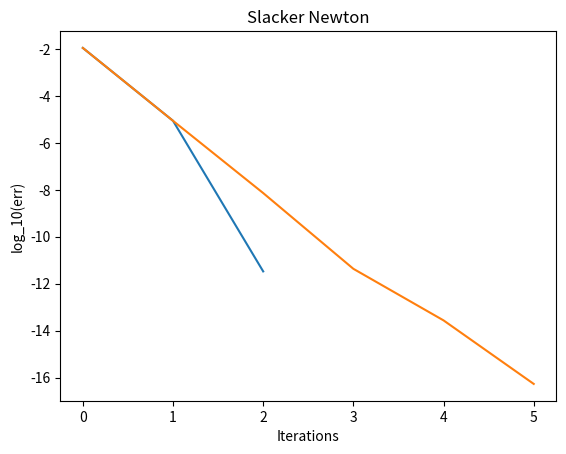

Source code (Python):
import numpy as np
import math
import time
from numpy.linalg import inv
from numpy.linalg import norm
import matplotlib.pyplot as plt;

def driver():
    #x0 = np.array([0.1, 0.1, -0.1])
    x0 = np.array([1,0])

    Nmax = 100
    tol = 1e-10

    t = time.time()
    for j in range(20):
      [xstar,xlist,ier,its] =  Newton(x0,tol,Nmax);
    elapsed = time.time()-t;
    print(xstar);
    print("Time : ", elapsed)
    err = np.sum((xlist-xstar)**2,axis=1);
    plt.plot(np.arange(its),np.log10(err[0:its]));
    plt.xlabel("Iterations")
    plt.ylabel("log_10(err)")
    plt.title("Newton")
    plt.show();

    t = time.time()
    for j in range(20):
      [xstar,xlist,ier,its] =  LazyNewton(x0,tol,Nmax);
    elapsed = time.time()-t
    print(xstar);
    print("Time : ", elapsed)
    err2 = np.sum((xlist-xstar)**2,axis=1);
    plt.plot(np.arange(its),np.log10(err2[0:its]));
    plt.xlabel("Iterations")
    plt.ylabel("log_10(err)")
    plt.title("Slacker Newton")
    plt.show();


def evalF(x):

    '''F = np.zeros(3)
    F[0] = 3*x[0]-math.cos(x[1]*x[2])-1/2
    F[1] = x[0]-81*(x[1]+0.1)**2+math.sin(x[2])+1.06
    F[2] = np.exp(-x[0]*x[1])+20*x[2]+(10*math.pi-3)/3'''

    F = np.zeros(2)
    F[0] = 4*x[0]**2+x[1]**2-4
    F[1] = x[0]+x[1]-np.sin(x[0]-x[1])
    
    return F

def evalJ(x):


    '''J = np.array([[3.0, x[2]*math.sin(x[1]*x[2]), x[1]*math.sin(x[1]*x[2])],
        [2.*x[0], -162.*(x[1]+0.1), math.cos(x[2])],
        [-x[1]*np.exp(-x[0]*x[1]), -x[0]*np.exp(-x[0]*x[1]), 20]])'''
    J = np.array([[8*x[0], 2*x[1]],[1-np.cos(x[0]-x[1]),1+np.cos(x[0]-x[1])]])
    return J


def Newton(x0,tol,Nmax):

    ''' inputs: x0 = initial guess, tol = tolerance, Nmax = max its'''
    ''' Outputs: xstar= approx root, ier = error message, its = num its'''
    xlist = np.zeros((Nmax+1,len(x0)));
    xlist[0] = x0;

    for its in range(Nmax):
       J = evalJ(x0);
       F = evalF(x0);

       x1 = x0 - np.linalg.solve(J,F);
       xlist[its+1]=x1;

       if (norm(x1-x0) < tol*norm(x0)):
           xstar = x1
           ier =0
           return[xstar, xlist,ier, its];

       x0 = x1

    xstar = x1
    ier = 1
    return[xstar,xlist,ier,its];

def LazyNewton(x0,tol,Nmax):

    ''' Lazy Newton = use only the inverse of the Jacobian for initial guess'''
    ''' inputs: x0 = initial guess, tol = tolerance, Nmax = max its'''
    ''' Outputs: xstar= approx root, ier = error message, its = num its'''

    xlist = np.zeros((Nmax+1,len(x0)));
    xlist[0] = x0;

    J = evalJ(x0);
    for its in range(Nmax):
            
       F = evalF(x0)
       x1 = x0 - np.linalg.solve(J,F);
       xlist[its+1]=x1;

       if (norm(x1-x0) < tol*norm(x0)):
           xstar = x1
           ier =0
           return[xstar,xlist, ier,its];

       # Update J every 4 iterations 
       if np.mod(its, 4) == 0:
           J = evalJ(x0)

       x0 = x1

    xstar = x1
    ier = 1
    return[xstar,xlist,ier,its];

if __name__ == '__main__':
    # run the drivers only if this is called from the command line
    driver();
